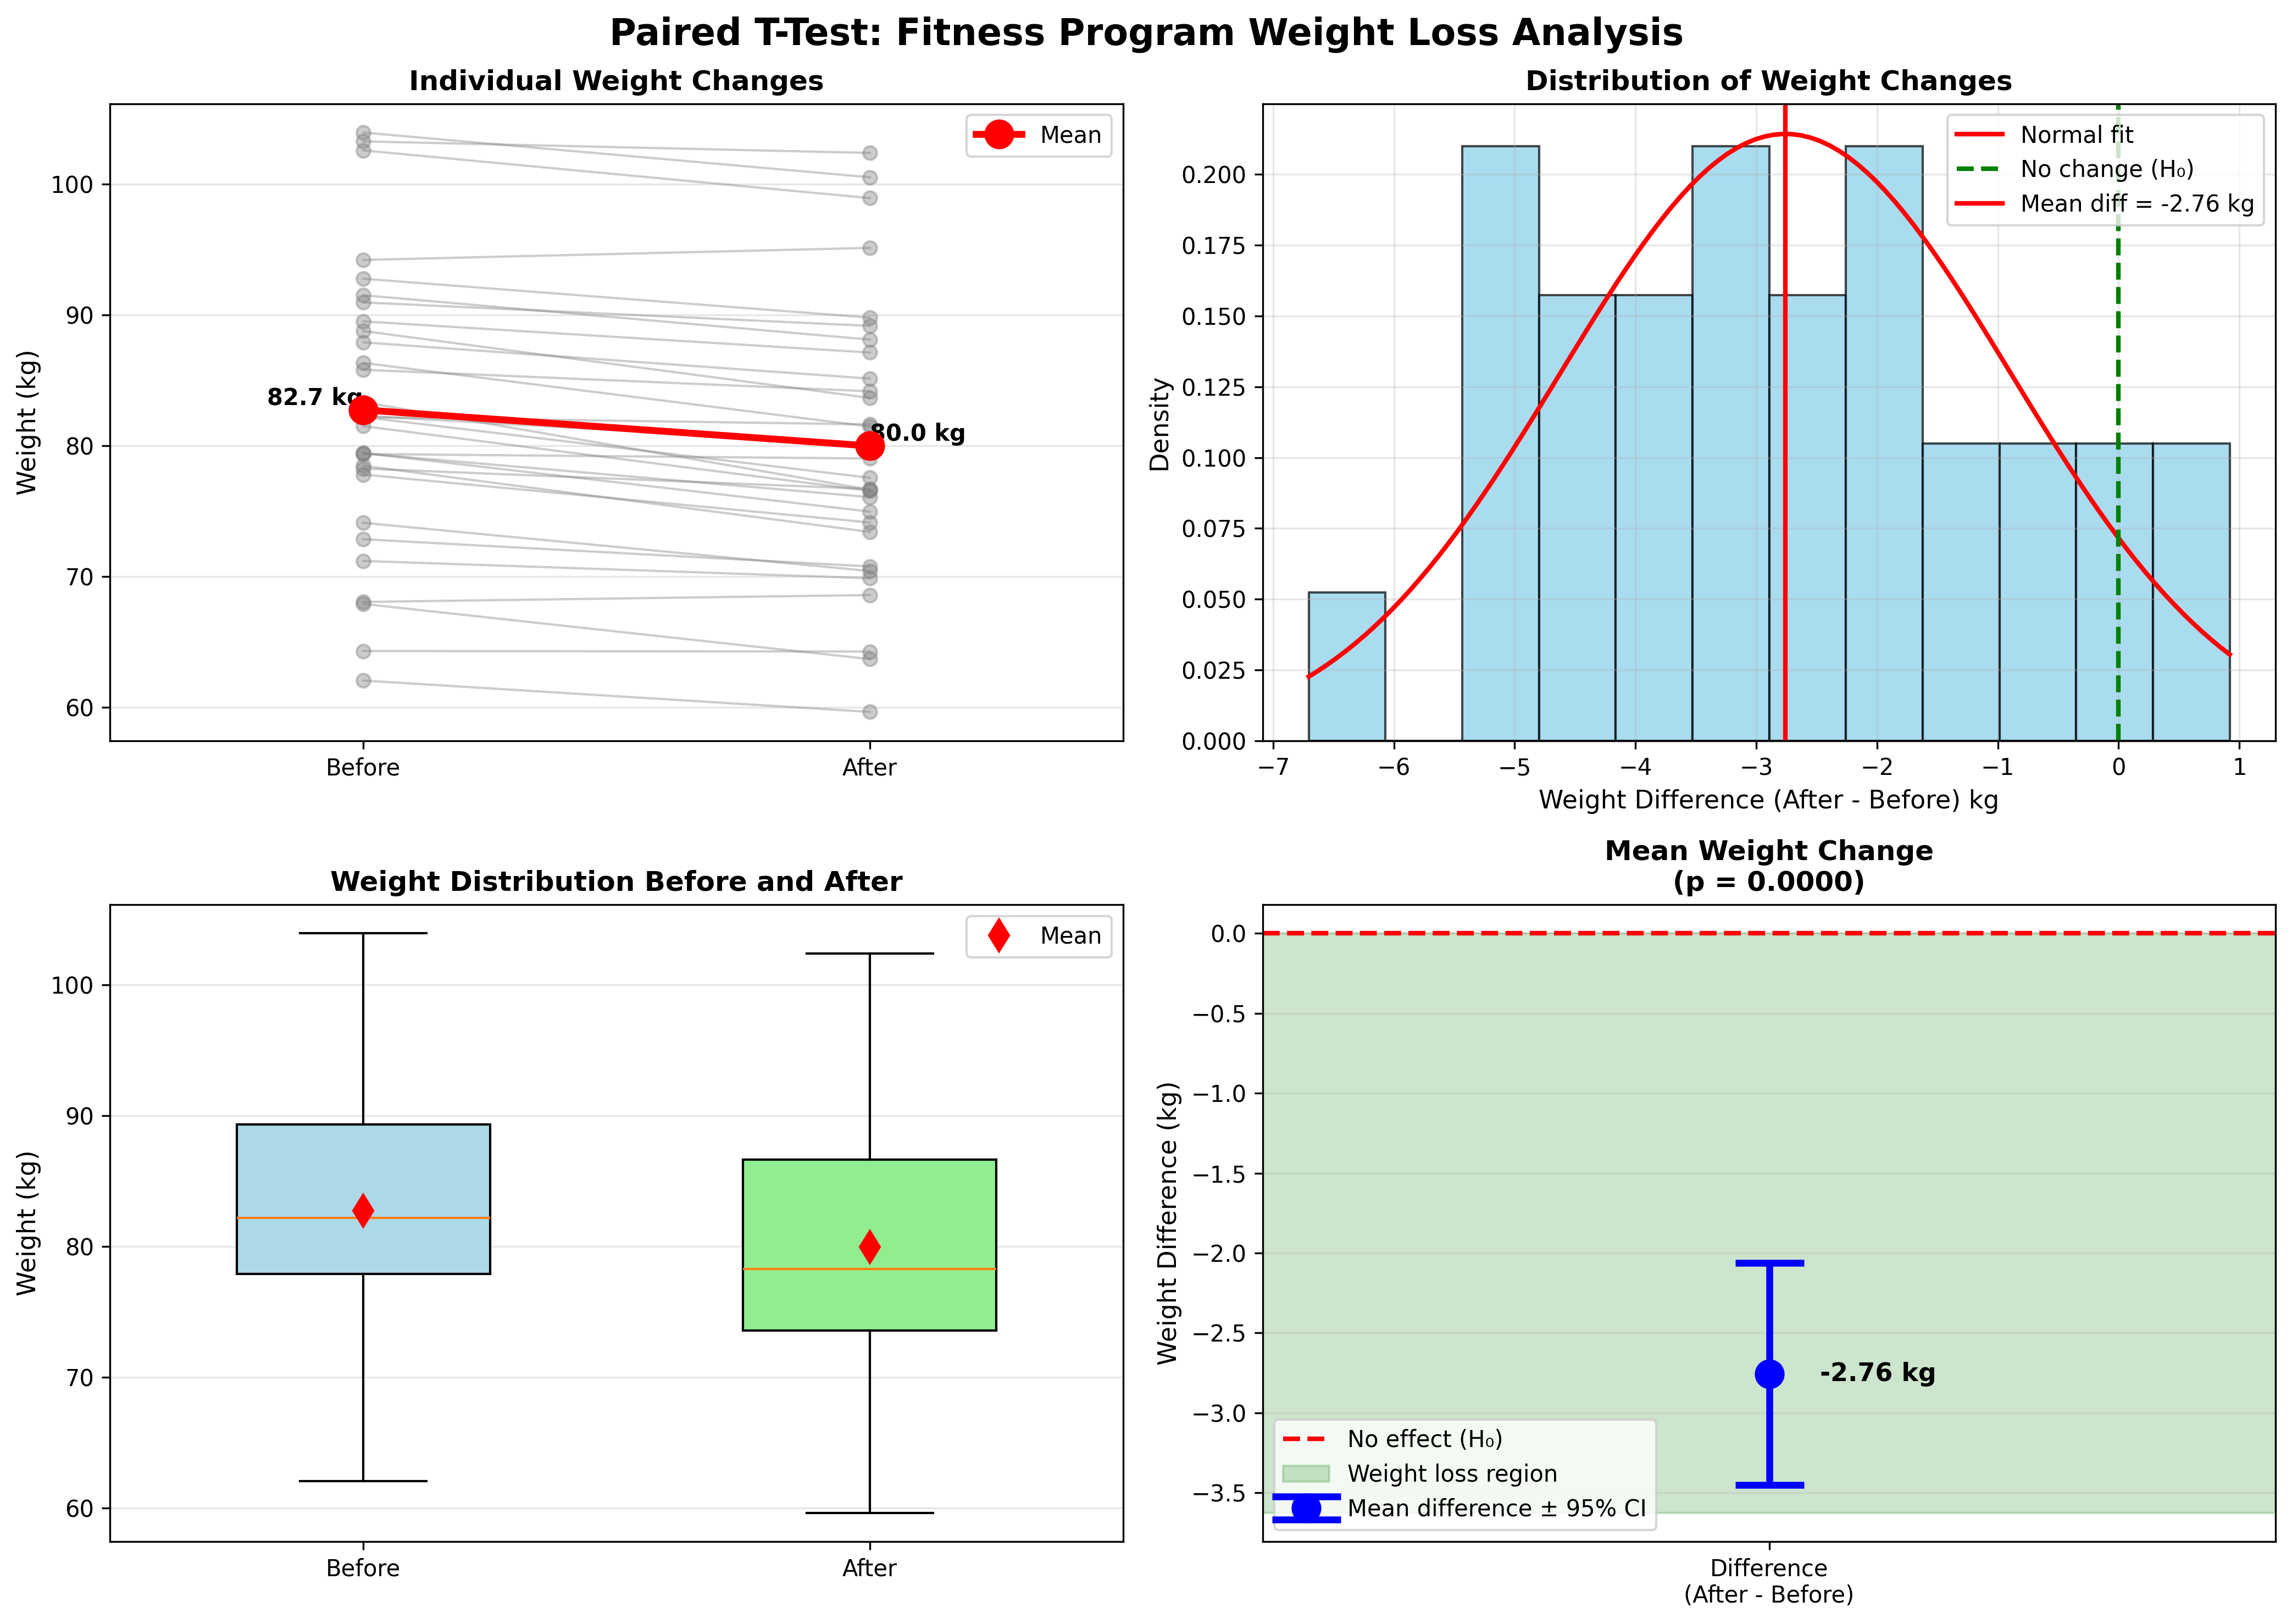

Source code (Python):
"""
Paired T-Test Example: Before-After Treatment Analysis

Use Case: Does a fitness program reduce body weight?

This script demonstrates a paired t-test (dependent samples) to compare
measurements from the same subjects before and after a treatment.
"""

import numpy as np
import matplotlib.pyplot as plt
from scipy import stats
import seaborn as sns

# Set random seed for reproducibility
np.random.seed(42)

def print_separator(char='=', length=80):
    """Print a separator line"""
    print(char * length)

def perform_paired_t_test():
    """Perform paired t-test on before-after data"""
    
    print_separator()
    print("PAIRED T-TEST: FITNESS PROGRAM WEIGHT LOSS ANALYSIS")
    print_separator()
    print()
    
    # Generate sample data
    n_participants = 30
    
    # Before weights (kg)
    weight_before = np.random.normal(loc=85, scale=12, size=n_participants)
    
    # After weights (simulating weight loss of ~3 kg with some variation)
    # Each person loses different amount, but on average 3 kg
    weight_loss = np.random.normal(loc=3, scale=2, size=n_participants)
    weight_after = weight_before - weight_loss
    
    # Calculate differences
    differences = weight_after - weight_before
    
    print("SCENARIO:")
    print("-" * 80)
    print(f"We measured the weight of {n_participants} participants before and after")
    print("a 12-week fitness program. We want to test if the program")
    print("significantly reduces body weight.")
    print()
    print("Each participant serves as their own control (paired design).")
    print()
    
    # Display sample of data
    print("SAMPLE DATA (First 5 participants):")
    print("-" * 80)
    print(f"{'ID':<5} {'Before (kg)':<15} {'After (kg)':<15} {'Difference':<15}")
    print("-" * 80)
    for i in range(min(5, n_participants)):
        print(f"{i+1:<5} {weight_before[i]:<15.2f} {weight_after[i]:<15.2f} {differences[i]:<15.2f}")
    print()
    
    # Calculate statistics
    mean_before = np.mean(weight_before)
    mean_after = np.mean(weight_after)
    mean_diff = np.mean(differences)
    std_diff = np.std(differences, ddof=1)
    se_diff = std_diff / np.sqrt(n_participants)
    
    print("DESCRIPTIVE STATISTICS:")
    print("-" * 80)
    print(f"Sample size (n):           {n_participants}")
    print()
    print(f"Before Program:")
    print(f"  Mean weight:             {mean_before:.2f} kg")
    print(f"  Std deviation:           {np.std(weight_before, ddof=1):.2f} kg")
    print()
    print(f"After Program:")
    print(f"  Mean weight:             {mean_after:.2f} kg")
    print(f"  Std deviation:           {np.std(weight_after, ddof=1):.2f} kg")
    print()
    print(f"Differences (After - Before):")
    print(f"  Mean difference:         {mean_diff:.2f} kg")
    print(f"  Std deviation:           {std_diff:.2f} kg")
    print(f"  Standard error:          {se_diff:.2f} kg")
    print()
    
    # Formulate hypotheses
    print("HYPOTHESES:")
    print("-" * 80)
    print("H₀ (Null Hypothesis):      μ_diff = 0")
    print("                           (The program has no effect on weight)")
    print()
    print("H₁ (Alternative Hypothesis): μ_diff < 0")
    print("                           (The program reduces weight)")
    print()
    print("Test Type:                 One-tailed paired t-test (left-tailed)")
    print("Significance Level (α):    0.05")
    print()
    
    # Perform paired t-test
    # One-tailed test: alternative='less' because we expect weight_after < weight_before
    t_statistic, p_value_two_tailed = stats.ttest_rel(weight_after, weight_before)
    
    # For one-tailed test (left tail)
    p_value = p_value_two_tailed / 2 if t_statistic < 0 else 1 - p_value_two_tailed / 2
    
    # Degrees of freedom
    df = n_participants - 1
    
    # Critical value for one-tailed test
    alpha = 0.05
    critical_value = stats.t.ppf(alpha, df)  # Left tail
    
    print("TEST RESULTS:")
    print("-" * 80)
    print(f"T-statistic:               {t_statistic:.4f}")
    print(f"Degrees of freedom:        {df}")
    print(f"P-value (one-tailed):      {p_value:.4f}")
    print(f"Critical value:            {critical_value:.4f}")
    print()
    
    # Calculate confidence interval for the mean difference
    ci_level = 0.95
    ci = stats.t.interval(ci_level, df, loc=mean_diff, scale=se_diff)
    
    print("CONFIDENCE INTERVAL:")
    print("-" * 80)
    print(f"95% CI for mean difference: [{ci[0]:.2f}, {ci[1]:.2f}] kg")
    print(f"Interpretation:            We are 95% confident that the true mean")
    print(f"                           weight change is between {ci[0]:.2f} and {ci[1]:.2f} kg")
    print()
    
    # Decision
    print("DECISION:")
    print("-" * 80)
    if p_value < alpha:
        print(f"✓ REJECT the null hypothesis (p = {p_value:.4f} < {alpha})")
        print()
        print("CONCLUSION:")
        print(f"There is sufficient evidence to conclude that the fitness program")
        print(f"significantly reduces body weight.")
        print(f"Average weight loss: {abs(mean_diff):.2f} kg")
    else:
        print(f"✗ FAIL TO REJECT the null hypothesis (p = {p_value:.4f} ≥ {alpha})")
        print()
        print("CONCLUSION:")
        print(f"There is insufficient evidence to conclude that the fitness program")
        print(f"significantly reduces body weight.")
    
    print()
    
    # Effect size (Cohen's d for paired samples)
    cohens_d = mean_diff / std_diff
    
    print("EFFECT SIZE:")
    print("-" * 80)
    print(f"Cohen's d:                 {cohens_d:.4f}")
    
    if abs(cohens_d) < 0.2:
        effect_interpretation = "negligible"
    elif abs(cohens_d) < 0.5:
        effect_interpretation = "small"
    elif abs(cohens_d) < 0.8:
        effect_interpretation = "medium"
    else:
        effect_interpretation = "large"
    
    print(f"Effect size interpretation: {effect_interpretation}")
    print()
    
    # Check normality of differences
    shapiro_stat, shapiro_p = stats.shapiro(differences)
    print("NORMALITY CHECK (Shapiro-Wilk Test):")
    print("-" * 80)
    print(f"Shapiro-Wilk statistic:    {shapiro_stat:.4f}")
    print(f"P-value:                   {shapiro_p:.4f}")
    
    if shapiro_p > 0.05:
        print("Result:                    Differences appear normally distributed (p > 0.05)")
        print("                           Paired t-test is appropriate")
    else:
        print("Result:                    Differences may not be normally distributed (p ≤ 0.05)")
        print("                           Consider non-parametric alternative (Wilcoxon)")
    
    print()
    print_separator()
    
    # Create visualizations
    create_visualizations(weight_before, weight_after, differences, mean_diff, ci,
                         t_statistic, p_value, df)
    
    return {
        'before': weight_before,
        'after': weight_after,
        'differences': differences,
        't_statistic': t_statistic,
        'p_value': p_value
    }

def create_visualizations(before, after, differences, mean_diff, ci, t_statistic, 
                         p_value, df):
    """Create and save visualization plots"""
    
    fig, axes = plt.subplots(2, 2, figsize=(14, 10))
    fig.suptitle('Paired T-Test: Fitness Program Weight Loss Analysis', 
                 fontsize=16, fontweight='bold')
    
    # Plot 1: Before-After comparison with connecting lines
    ax1 = axes[0, 0]
    
    n_show = min(len(before), 30)  # Show up to 30 participants
    x_positions = [1, 2]
    
    # Plot individual lines
    for i in range(n_show):
        ax1.plot(x_positions, [before[i], after[i]], 'o-', color='gray', 
                alpha=0.4, linewidth=1)
    
    # Plot means
    mean_before = np.mean(before)
    mean_after = np.mean(after)
    ax1.plot(x_positions, [mean_before, mean_after], 'ro-', linewidth=3, 
            markersize=12, label='Mean', zorder=10)
    
    ax1.set_xlim(0.5, 2.5)
    ax1.set_xticks(x_positions)
    ax1.set_xticklabels(['Before', 'After'])
    ax1.set_ylabel('Weight (kg)', fontsize=11)
    ax1.set_title('Individual Weight Changes', fontsize=12, fontweight='bold')
    ax1.legend()
    ax1.grid(alpha=0.3, axis='y')
    
    # Add annotations for means
    ax1.text(1, mean_before, f'{mean_before:.1f} kg', ha='right', va='bottom', 
            fontweight='bold')
    ax1.text(2, mean_after, f'{mean_after:.1f} kg', ha='left', va='bottom', 
            fontweight='bold')
    
    # Plot 2: Histogram of differences
    ax2 = axes[0, 1]
    ax2.hist(differences, bins=12, alpha=0.7, color='skyblue', edgecolor='black', 
            density=True)
    
    # Overlay normal distribution
    x_range = np.linspace(differences.min(), differences.max(), 100)
    ax2.plot(x_range, stats.norm.pdf(x_range, mean_diff, np.std(differences, ddof=1)), 
             'r-', linewidth=2, label='Normal fit')
    
    # Mark zero and mean
    ax2.axvline(0, color='green', linestyle='--', linewidth=2, label='No change (H₀)')
    ax2.axvline(mean_diff, color='red', linestyle='-', linewidth=2, 
               label=f'Mean diff = {mean_diff:.2f} kg')
    
    ax2.set_xlabel('Weight Difference (After - Before) kg', fontsize=11)
    ax2.set_ylabel('Density', fontsize=11)
    ax2.set_title('Distribution of Weight Changes', fontsize=12, fontweight='bold')
    ax2.legend()
    ax2.grid(alpha=0.3)
    
    # Plot 3: Box plot of before and after
    ax3 = axes[1, 0]
    bp = ax3.boxplot([before, after], labels=['Before', 'After'],
                     patch_artist=True, widths=0.5)
    
    colors = ['lightblue', 'lightgreen']
    for patch, color in zip(bp['boxes'], colors):
        patch.set_facecolor(color)
        patch.set_edgecolor('black')
    
    # Add mean markers
    means = [np.mean(before), np.mean(after)]
    ax3.plot([1, 2], means, 'rd', markersize=10, label='Mean', zorder=10)
    
    ax3.set_ylabel('Weight (kg)', fontsize=11)
    ax3.set_title('Weight Distribution Before and After', fontsize=12, fontweight='bold')
    ax3.legend()
    ax3.grid(alpha=0.3, axis='y')
    
    # Plot 4: Mean difference with confidence interval
    ax4 = axes[1, 1]
    
    # Plot mean difference with CI
    ax4.errorbar([1], [mean_diff], yerr=[[mean_diff - ci[0]], [ci[1] - mean_diff]], 
                fmt='o', markersize=12, color='blue', capsize=15, capthick=3, 
                elinewidth=3, label='Mean difference ± 95% CI')
    
    # Add horizontal line at zero
    ax4.axhline(0, color='red', linestyle='--', linewidth=2, label='No effect (H₀)')
    
    # Shade region below zero (weight loss)
    if mean_diff < 0:
        ax4.axhspan(ax4.get_ylim()[0], 0, alpha=0.2, color='green', 
                   label='Weight loss region')
    
    ax4.set_xlim(0.5, 1.5)
    ax4.set_ylabel('Weight Difference (kg)', fontsize=11)
    ax4.set_title(f'Mean Weight Change\n(p = {p_value:.4f})', 
                 fontsize=12, fontweight='bold')
    ax4.set_xticks([1])
    ax4.set_xticklabels(['Difference\n(After - Before)'])
    ax4.legend()
    ax4.grid(alpha=0.3, axis='y')
    
    # Add value annotation
    ax4.text(1.05, mean_diff, f'{mean_diff:.2f} kg', ha='left', va='center', 
            fontweight='bold', fontsize=11)
    
    plt.tight_layout()
    
    # Save figure
    filename = 'paired_t_test.png'
    plt.savefig(filename, dpi=300, bbox_inches='tight')
    print(f"\n✓ Visualization saved as '{filename}'")
    
    plt.show()

if __name__ == "__main__":
    results = perform_paired_t_test()
